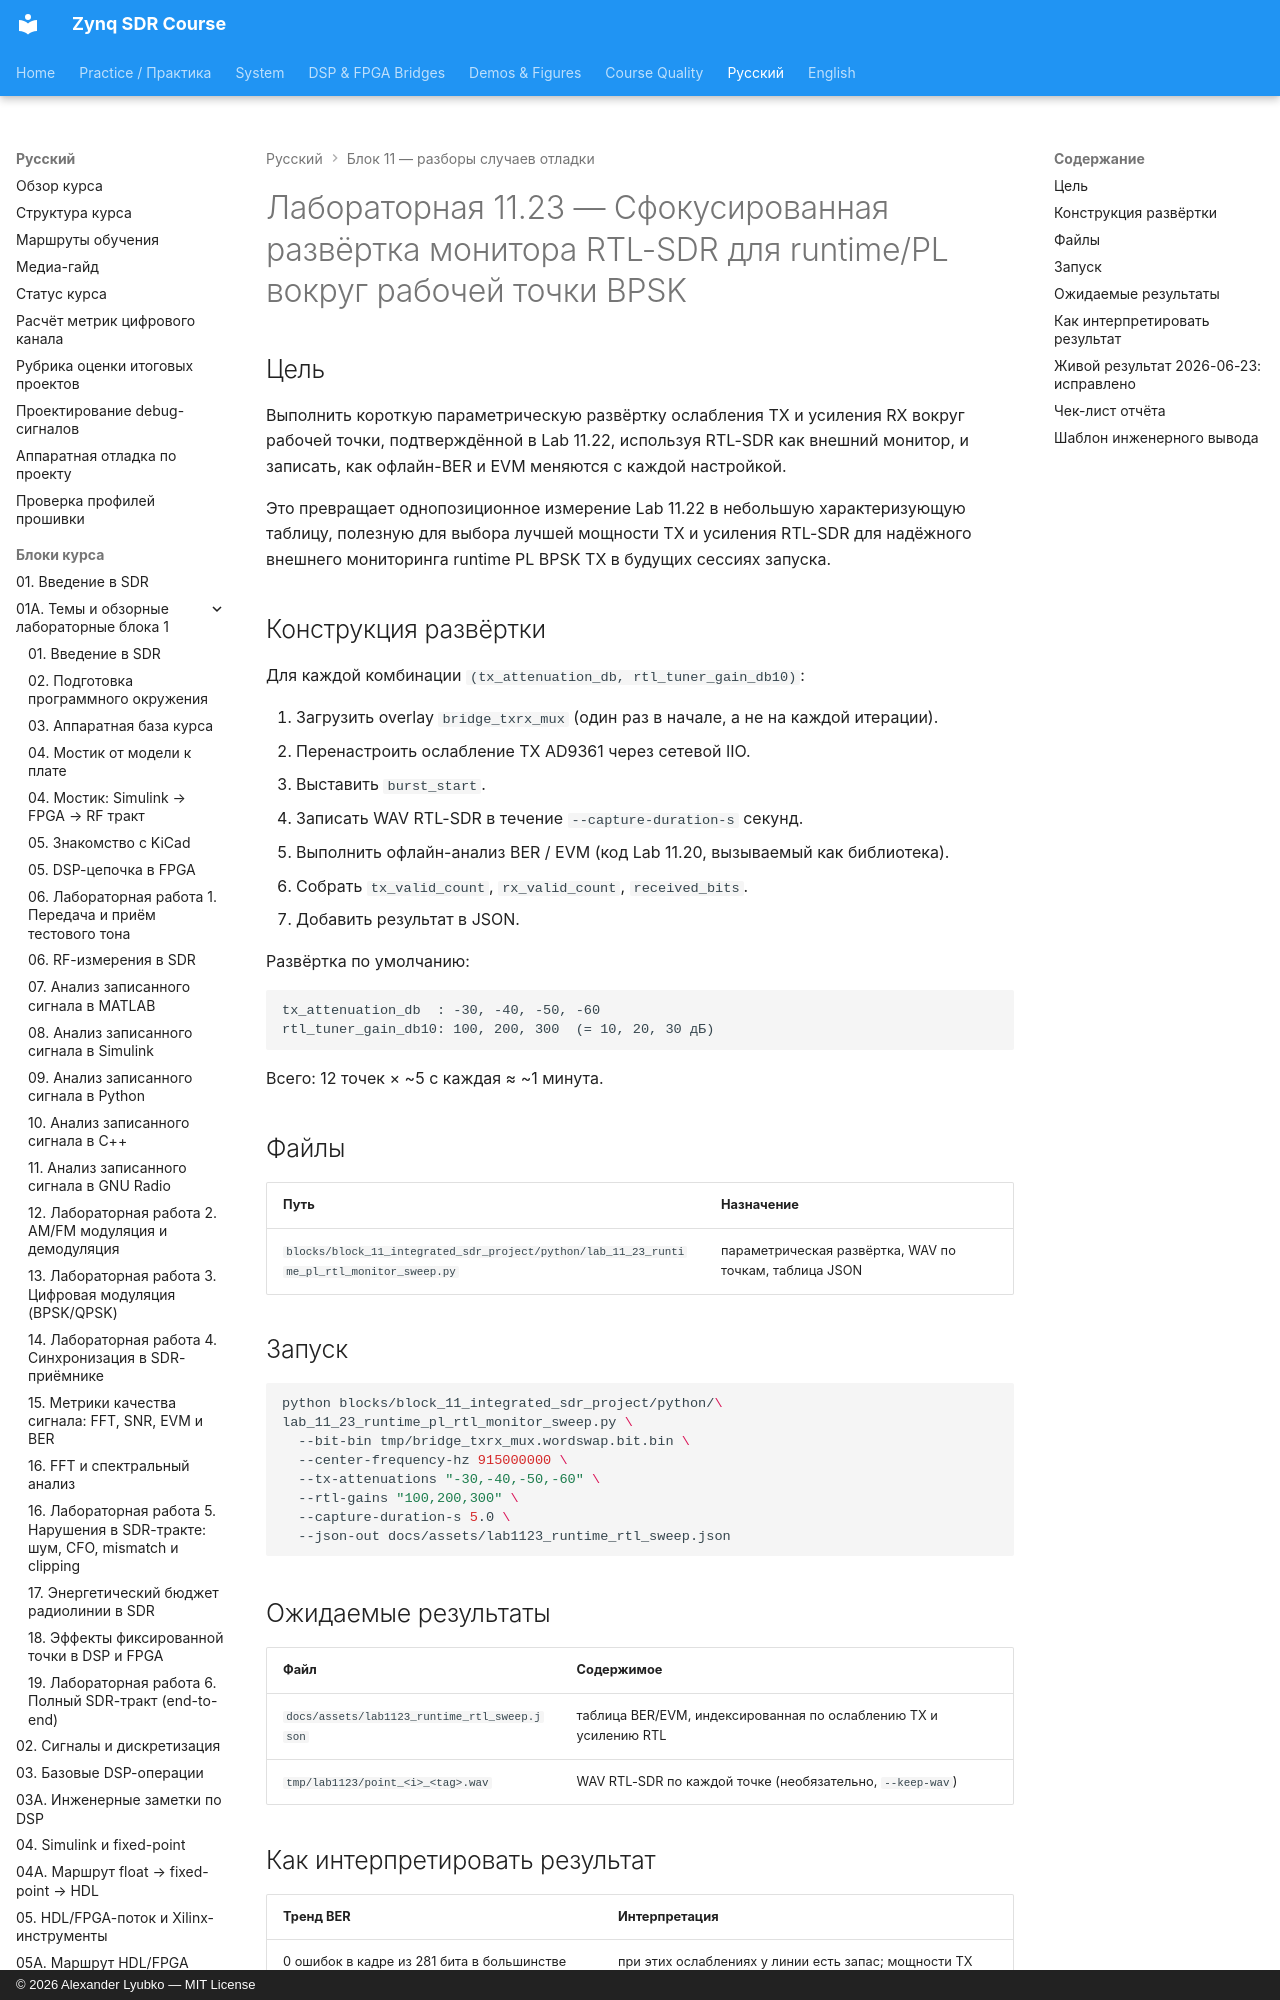

repository: Lay007/zynq-sdr-course · page: ru/labs/lab-11-23-runtime-pl-rtl-monitor-sweep/index.html · generator: mkdocs · copyright: © 2026 Alexander Lyubko — MIT License

# Лабораторная 11.23 — Сфокусированная развёртка монитора RTL-SDR для runtime/PL вокруг рабочей точки BPSK

## Цель

Выполнить короткую параметрическую развёртку ослабления TX и усиления RX вокруг рабочей точки, подтверждённой в Lab 11.22, используя RTL-SDR как внешний монитор, и записать, как офлайн-BER и EVM меняются с каждой настройкой.

Это превращает однопозиционное измерение Lab 11.22 в небольшую характеризующую таблицу, полезную для выбора лучшей мощности TX и усиления RTL-SDR для надёжного внешнего мониторинга runtime PL BPSK TX в будущих сессиях запуска.
